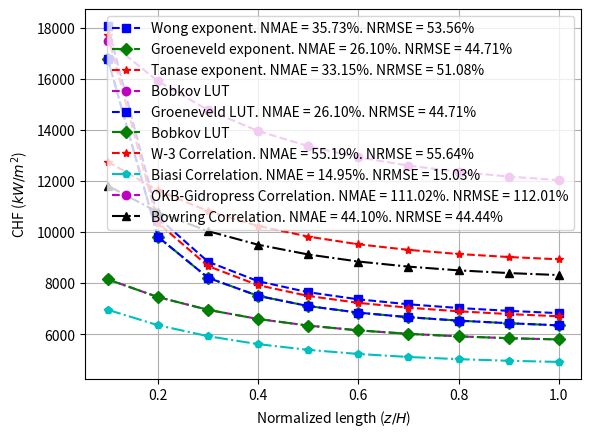

Write Python code to recreate this figure.
import numpy as n
import matplotlib.pyplot as p
import scipy as s

# V_PxG  W_PxG

V000 = 8718 # P = 14, x = -0.5, G = 4500
V001 = 8978 # P = 14, x = -0.5, G = 5000
V010 = 7543 # P = 14, x = -0.4, G = 4500
V011 = 7649 # P = 14, x = -0.4, G = 5000
V100 = 8015 # P = 16, x = -0.5, G = 4500
V101 = 8249 # P = 16, x = -0.5, G = 5000
V110 = 6902 # P = 16, x = -0.4, G = 4500
V111 = 7179 # P = 16, x = -0.4, G = 5000

W000 = 7084 # P = 14, x = -0.5, G = 4000
W001 = 5339 # P = 14, x = -0.5, G = 5000
W010 = 6131 # P = 14, x = -0.4, G = 4000
W011 = 4781 # P = 14, x = -0.4, G = 5000
W100 = 5835 # P = 16, x = -0.5, G = 4000
W101 = 4467 # P = 16, x = -0.5, G = 5000
W110 = 4900 # P = 16, x = -0.4, G = 4000
W111 = 3805 # P = 16, x = -0.4, G = 5000

G0 = 4000
G1 = 4500
G2 = 5000

x1 = -0.5
x2 = -0.4

P1 = 14
P2 = 16

s = 12.75 # mm
d = 9.1 # mm
D_h = 10.5 # mm

x = [-0.428252, -0.427085, -0.425905, -0.424745, -0.423599, -0.422459, -0.42132, -0.420184, -0.419079, -0.418145]
G = [4513.528727783, 4504.715675237, 4498.613443827, 4494.3914841, 4491.473025599, 4489.419722781, 4488.081615326, 4486.881932781, 4486.974216054, 4483.859655599]
P = [15.5737, 15.5653, 15.5569, 15.5485, 15.54, 15.5316, 15.5232, 15.5148, 15.5063, 15.4979]

H = 3.53

#-------------------------------------------------------------------------------
# A Trilinear Interpolation Algorithm by Paul Bourke
# [redacted]

# a = scaled pressure
# b = scaled equilibrium quality
# c = scaled mass flux
# V_xyz = V_abc = V_PXG

# Scaling pressure

a = []
for i in range(10):
    z = (P[i] - 14)/2
    a.append(z)

# Scaling equilibrium quality

b = []
for i in range(10):
    z = (x[i] + 0.5)/0.1
    b.append(z)

# Scaling mass flux

c = []
for i in range(10):
    z = (G[i] - 4500)/500
    c.append(z)

CHF_G = []
for i in range(10):
    z = V000*(1 - a[i])*(1 - b[i])*(1 - c[i]) + V100*a[i]*(1 - b[i])*(1 - c[i]) + V010*(1 - a[i])*b[i]*(1 - c[i]) + V001*(1 - a[i])*(1 - b[i])*c[i] + V101*a[i]*(1 - b[i])*c[i] + V011*(1 - a[i])*b[i]*c[i] + V110*a[i]*b[i]*(1 - c[i]) + V111*a[i]*b[i]*c[i]
    CHF_G.append(z)

f = []
for i in range(10):
    z = (G[i] - 4000)/1000
    f.append(z)

CHF_B = []
for i in range(10):
    z = W000*(1 - a[i])*(1 - b[i])*(1 - f[i]) + W100*a[i]*(1 - b[i])*(1 - f[i]) + W010*(1 - a[i])*b[i]*(1 - f[i]) + W001*(1 - a[i])*(1 - b[i])*f[i] + W101*a[i]*(1 - b[i])*f[i] + W011*(1 - a[i])*b[i]*f[i] + W110*a[i]*b[i]*(1 - f[i]) + W111*a[i]*b[i]*f[i]
    CHF_B.append(z)

#-------------------------------------------------------------------------------
# Correction factors for Groeneveld look-up table

# Wong exponent
exponent = []
for i in range(10):
    a = 0.58*(1-0.25*n.exp(-2*x[i]))*(1-15*D_h**(-6)*G[i])
    exponent.append(a)

print(n.round(exponent, 4))
print(type(n.round(exponent, 4)))

K1_G1 = []
for i in range(10):
    a = (8/D_h)**(exponent[i])
    K1_G1.append(a)

# Groeneveld exponent
K1_G2 = []
for i in range(10):
    a = (8/D_h)**(0.5)
    K1_G2.append(a)

# Tanase exponent
K1_G3 = []
for i in range(10):
    a = (8/D_h)**(0.3)
    K1_G3.append(a)

K2_G = []
for i in range(10):
    a = (0.5+2*(s- d)/d)*n.exp(-0.5*(n.abs(x[i]))**(1/3))
    K2_G.append(a)

alpha = [1.792456951, 1.794026504, 1.796968338, 1.799242769, 1.801253564, 1.803205343, 1.805172303, 1.807145907, 1.809112296, 1.811060236]

K4_G = []
for i in range(10):
    L = 0.353*(i+1)
    j = n.exp((0.0105/L)*n.exp(2*alpha[i]))
    K4_G.append(j)

CHF_GI1 = [] # Wong
for i in range(10):
    g = K1_G1[i]*K2_G[i]*K4_G[i]*CHF_G[i]
    CHF_GI1.append(g)

CHF_GI2 = [] # Groeneveld
for i in range(10):
    g = K1_G2[i]*K2_G[i]*K4_G[i]*CHF_G[i]
    CHF_GI2.append(g)

CHF_GI3 = [] # Tanase
for i in range(10):
    g = K1_G3[i]*K2_G[i]*K4_G[i]*CHF_G[i]
    CHF_GI3.append(g)
#-------------------------------------------------------------------------------
# Correction factors for Bobkov look-up table

K1_B = (9.36/D_h)**(1/3)

K2_B = 0.2 + 0.57*s/d

K3_B = []
for i in range(10):
    L = 0.353*(i+1)
    a = 1 + 0.6 * n.exp(-0.01*L/0.0105)
    K3_B.append(a)

K4_B = [1+1.6*(G[i]/1000)*n.exp(-(H/15)/(7.6*D_h/1000))*(0.2+n.abs(x[i])) for i in range(10)]
print("F_B", K4_B)

CHF_BI = []
for i in range(10):
    a = K1_B*K2_B*K3_B[i]*K4_B[i]*CHF_B[i]
    CHF_BI.append(a)
#-------------------------------------------------------------------------------
# Error estimation for diameter factor exponent
# Normalized Mean Absolute Error (NMAE)
av = sum(CHF_BI)/10

Sum1 = 0
Sum2 = 0
Sum3 = 0
for i in range(10):
    Sum1 = Sum1 + n.abs(CHF_BI[i] - CHF_GI1[i])
    Sum2 = Sum2 + n.abs(CHF_BI[i] - CHF_GI2[i])
    Sum3 = Sum3 + n.abs(CHF_BI[i] - CHF_GI3[i])
ER1 = Sum1*100/10/av
ER2 = Sum2*100/10/av
ER3 = Sum3*100/10/av

# Normalized Root Mean Square Error (NRMSE)

Sum4 = 0
Sum5 = 0
Sum6 = 0
for i in range(10):
    Sum4 = Sum4 + n.abs(CHF_BI[i] - CHF_GI1[i])**2
    Sum5 = Sum5 + n.abs(CHF_BI[i] - CHF_GI2[i])**2
    Sum6 = Sum6 + n.abs(CHF_BI[i] - CHF_GI3[i])**2
ER4 = n.sqrt(Sum4/10)*100/av
ER5 = n.sqrt(Sum5/10)*100/av
ER6 = n.sqrt(Sum6/10)*100/av

CHFI   = n.array(CHF_GI1)
CHFII  = n.array(CHF_GI2)
CHFIII = n.array(CHF_GI3)
CHFIV  = n.array(CHF_BI)

N = n.array([0.1, 0.2, 0.3, 0.4, 0.5, 0.6, 0.7, 0.8, 0.9, 1.0])

p.plot(N, CHFI,   "--sb", label = "Wong exponent. NMAE = %.2f%%. NRMSE = %.2f%%" % (ER1, ER4))
p.plot(N, CHFII,  "-.Dg", label = "Groeneveld exponent. NMAE = %.2f%%. NRMSE = %.2f%%" % (ER2, ER5))
p.plot(N, CHFIII, "--*r", label = "Tanase exponent. NMAE = %.2f%%. NRMSE = %.2f%%" % (ER3, ER6))
p.plot(N, CHFIV,  "--om", label = "Bobkov LUT")

p.grid("on")
p.xlabel("Normalized length ($z/H$)")
p.ylabel("CHF ($kW/m^{2}$)")
p.legend()
p.show()

# Empirical correlations

CHFW3 = [8930.693588789, 8902.132816716, 8877.254465461, 8855.095904154, 8835.402527951, 8816.99076143, 8799.611013471, 8782.171242747, 8767.422177564, 8750.683101494]
CHFBiasi = [4868.190469249, 4863.216092019, 4857.466714621, 4851.372467595, 4845.046740207, 4838.534306776, 4831.846994929, 4825.145122596, 4818.329380123, 4813.463682783]
CHFOKB = [12237.172162431, 12179.833238532, 12124.548260665, 12071.946824535, 12021.248231219, 11971.760170627, 11923.12579644, 11874.935545858, 11829.25791467, 11788.002744576]
CHFBowring = [8270.30333, 8250.821268, 8233.677158, 8218.56515, 8204.861225, 8192.029454, 8179.860549, 8167.001861, 8156.619242, 8145.728677]

CHFA = [CHFW3[i]*K3_B[i] for i in range(10)]
CHFB = [CHFBiasi[i]*K3_B[i] for i in range(10)]
CHFC = [CHFOKB[i]*K3_B[i] for i in range(10)]
CHFD = [CHFBowring[i]*K3_B[i] for i in range(10)]

Sum7 = 0
Sum8 = 0
Sum9 = 0
Sum10 = 0
for i in range(10):
    Sum7 = Sum7 + n.abs(CHF_BI[i] - CHFA[i])
    Sum8 = Sum8 + n.abs(CHF_BI[i] - CHFB[i])
    Sum9 = Sum9 + n.abs(CHF_BI[i] - CHFC[i])
    Sum10 = Sum10 + n.abs(CHF_BI[i] - CHFD[i])
ER7 = Sum7*100/10/av
ER8 = Sum8*100/10/av
ER9 = Sum9*100/10/av
ER10 = Sum10*100/10/av

# Normalized Root Mean Square Error (NRMSE)

Sum11 = 0
Sum12 = 0
Sum13 = 0
Sum14 = 0
for i in range(10):
    Sum11 = Sum11 + n.abs(CHF_BI[i] - CHFA[i])**2
    Sum12 = Sum12 + n.abs(CHF_BI[i] - CHFB[i])**2
    Sum13 = Sum13 + n.abs(CHF_BI[i] - CHFC[i])**2
    Sum14 = Sum14 + n.abs(CHF_BI[i] - CHFD[i])**2
ER11 = n.sqrt(Sum11/10)*100/av
ER12 = n.sqrt(Sum12/10)*100/av
ER13 = n.sqrt(Sum13/10)*100/av
ER14 = n.sqrt(Sum14/10)*100/av

CHF1 = n.array(CHF_GI2)
CHF2 = n.array(CHF_BI)
CHF3 = n.array(CHFA)
CHF4 = n.array(CHFB)
CHF5 = n.array(CHFC)
CHF6 = n.array(CHFD)

p.plot(N, CHF1, "--sb", label = "Groeneveld LUT. NMAE = %.2f%%. NRMSE = %.2f%%" % (ER2, ER5))
p.plot(N, CHF2, "-.Dg", label = "Bobkov LUT")
p.plot(N, CHF3, "--*r", label = "W-3 Correlation. NMAE = %.2f%%. NRMSE = %.2f%%" % (ER7, ER11))
p.plot(N, CHF4, "-.pc", label = "Biasi Correlation. NMAE = %.2f%%. NRMSE = %.2f%%" % (ER8, ER12))
p.plot(N, CHF5, "--om", label = "OKB-Gidropress Correlation. NMAE = %.2f%%. NRMSE = %.2f%%" % (ER9, ER13))
p.plot(N, CHF6, "-.^k", label = "Bowring Correlation. NMAE = %.2f%%. NRMSE = %.2f%%" % (ER10, ER14))

p.grid("on")
p.xlabel("Normalized length ($z/H$)")
p.ylabel("CHF ($kW/m^{2}$)")
p.legend()
p.show()
